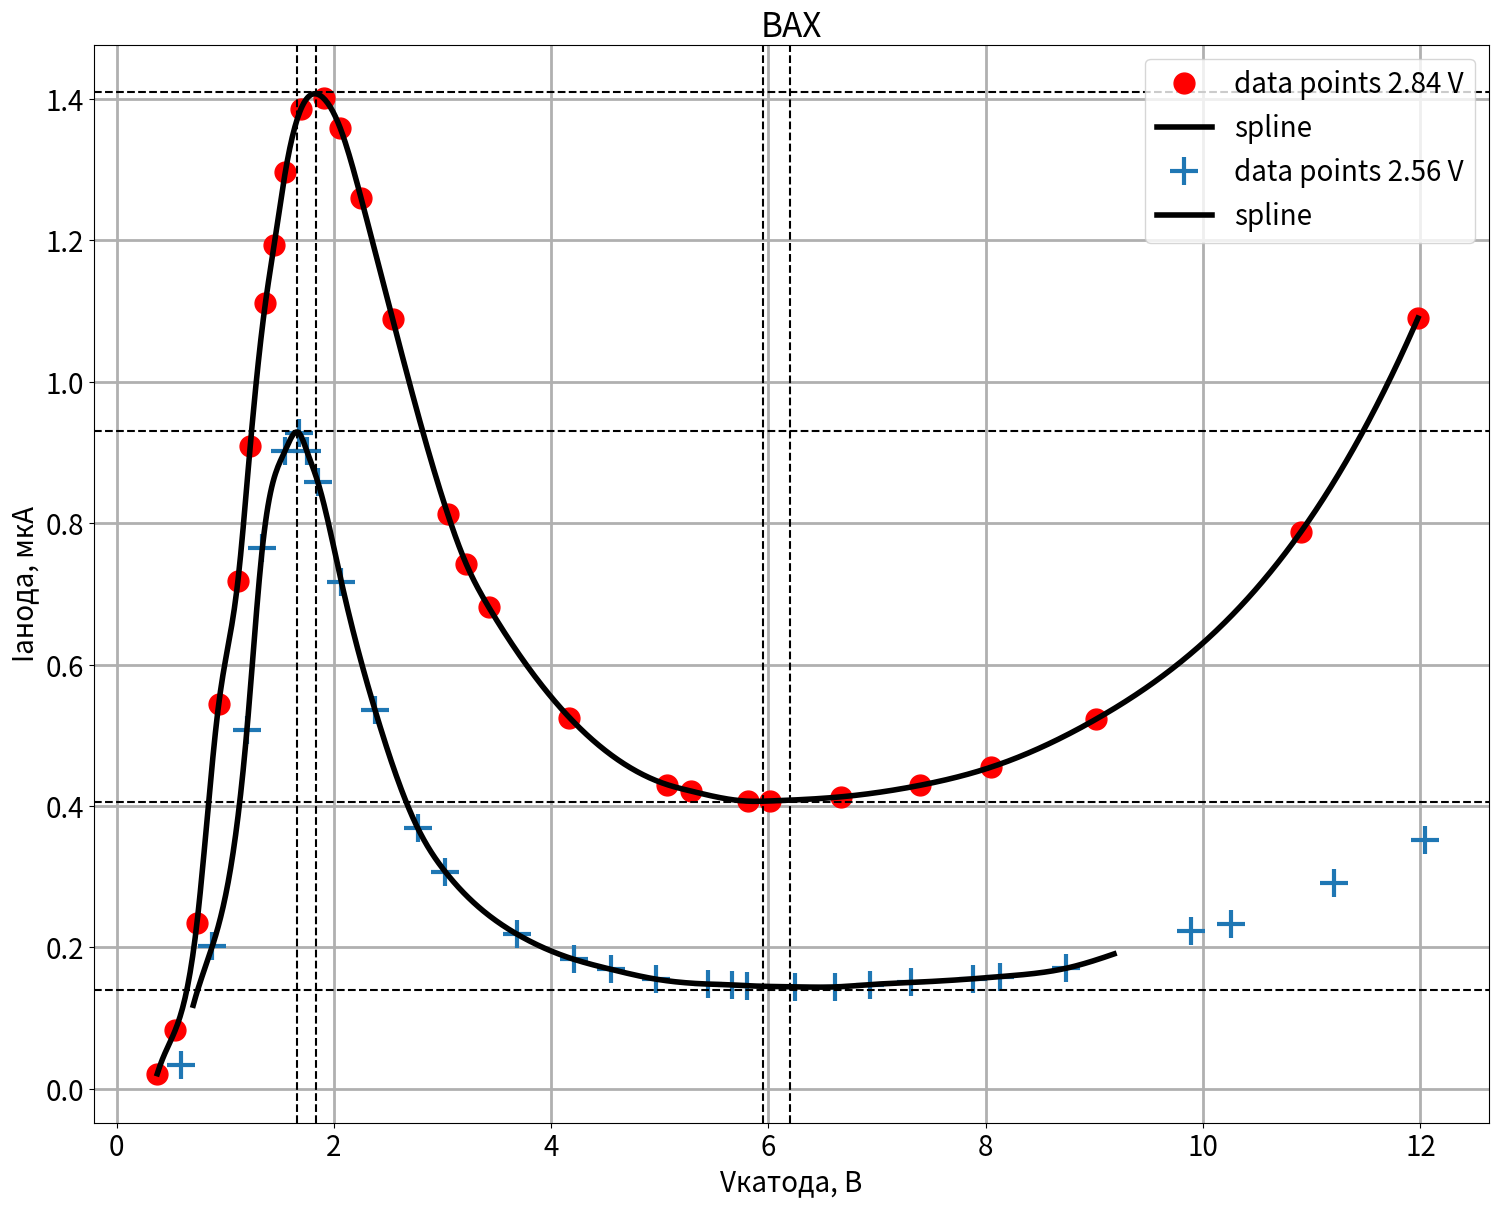
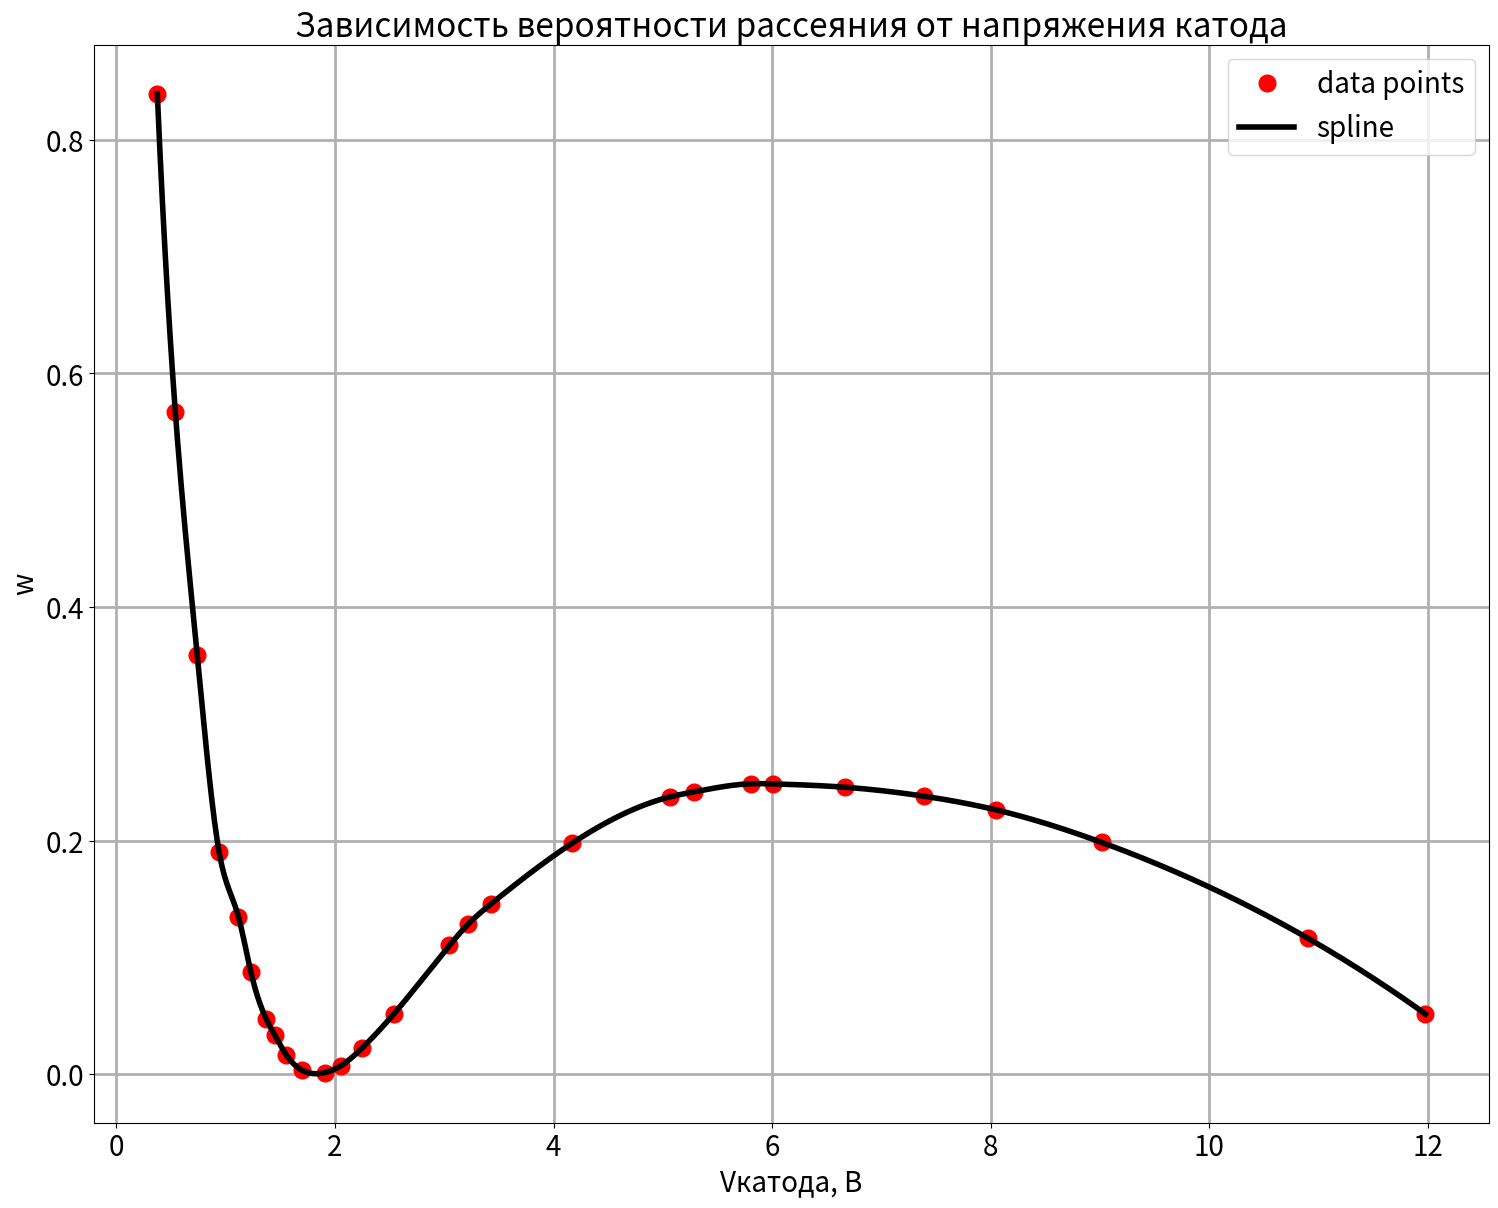

Here is the Python script that generated these plots, in order:
#!/usr/bin/env python
# coding: utf-8

# # Отчет по лабораторной работе 1.3
# 
# ## Эффект Рамзауэра - рассеяние медленных электронов на атомах
# Конкс Эрик, Б01-818

# In[1]:


import numpy as np
import pandas as pd
import matplotlib.pyplot as plt
import scipy.optimize as opt
from scipy.interpolate import interp1d
from scipy import odr


# In[2]:


Vnak =  [2.5, 2.53, 2.7, 2.840, 2.9]
Vmax = [0.25, 0.25, 0.25, -1, -0.75]
Vmax_err = [0.25, 0.25, 0.25, 0.25, 0.25]
Vmin = [-10.25, -10.75, -10.75, -11, -10.75]
Vmin_err = [0.75, 0.75, 0.75, 1, 0.75]
div = 2 / 5
V0 = 4
U = 2.5
h = 6.626 * 10**-34
m = 9.11 * 10**-31
e = 1.6 * 10**-19


# In[3]:


lmax = [h/2/np.sqrt(2*m*e*((V0 - Vmax_i)*div+U)) for Vmax_i in Vmax]
lmax_err = [h*8*m*e*div*Vmax_err[i]/2/np.sqrt(2*m*e*((V0 - Vmax[i])*div+U))**3 for i in range(len(Vnak))]
lmin = [3*h/4/np.sqrt(2*m*e*((V0 - Vmin_i)*div+U)) for Vmin_i in Vmin]
lmin_err = [h*8*m*e*div*Vmin_err[i]/2/np.sqrt(2*m*e*((V0 - Vmin[i])*div+U))**3 for i in range(len(Vnak))]
l = [h*np.sqrt(5)/np.sqrt(32*m*e*(-Vmin[i]+Vmax[i])*div) for i in range(len(Vnak))]
l_err1 = [h*32*m*e*np.sqrt(5)*div*Vmin_err[i]/np.sqrt(32*m*e*(-Vmin[i]+Vmax[i])*div)**3 for i in range(len(Vnak))]
l_err2 = [h*32*m*e*np.sqrt(5)*div*Vmax_err[i]/np.sqrt(32*m*e*(-Vmin[i]+Vmax[i])*div)**3 for i in range(len(Vnak))]
l_err = [np.sqrt(l_err1[i]**2 + l_err2[i]**2) for i in range(len(Vnak))]
U0 = [4/5*(V0 - Vmin[i])*div - 9/5*(V0 - Vmax[i])*div for i in range(len(Vnak))]
U0_err = [np.sqrt((4/5*div*Vmin_err[i])**2 + (9/5*div*Vmax_err[i])**2) for i in range(len(Vnak))]


# In[4]:


font = {'size'   : 20}
plt.rc('font', **font)
plt.rcParams['figure.figsize'] = [18, 14]


# In[5]:


Vk1 = [0.375, 0.54, 0.74, 0.94, 1.117, 1.23, 1.37, 1.45, 1.553, 1.695, 1.905, 2.058, 2.250, 2.540,
       3.048, 3.217, 3.426, 4.168, 5.069, 5.287, 5.810, 6.012, 6.671, 7.390, 8.052, 9.018, 10.902, 11.978]
Va1 = [2.12, 8.28, 23.45, 54.4, 71.85, 90.87, 111.15, 119.3, 129.66, 138.51, 140.10, 135.90, 126.0, 108.9,
       81.27, 74.26, 68.1, 52.5, 43.0, 42.1, 40.67, 40.7, 41.29, 42.9, 45.5, 52.3, 78.8, 109.0]
R = 100
Ia1 = [Va / R for Va in Va1]
Vk2 = [0.591, 0.882, 1.2, 1.342, 1.679, 1.751, 1.550, 1.853, 2.07, 2.38, 2.77, 3.025,
       3.683, 4.21, 4.549, 4.964, 5.445, 5.665, 5.80, 6.243, 6.615, 6.937, 7.316, 7.883,
       8.127, 8.734, 9.887, 10.26, 11.205, 12.047]
Va2 = [3.42, 20.19, 50.79, 76.49, 92.75, 90.20, 90.2, 85.78, 71.62, 53.50, 36.92, 30.69,
      21.88, 18.30, 16.89, 15.5, 14.8, 14.68, 14.57, 14.41, 14.40, 14.73, 15.03, 15.55,
      15.85, 17.02, 22.36, 23.27, 29.05, 35.12]
Ia2 = [Va / R for Va in Va2]
Vmin1 = 5.95
Vmin1_err = 0.8
Vmax1 = 1.84
Vmax1_err = 0.4
Vmin2 = 6.2
Vmin2_err = 0.8
Vmax2 = 1.66
Vmax2_err = 0.4
xlin1 = np.linspace(Vk1[0], Vk1[-1], num=1000, endpoint=True)
ylin1 = interp1d(Vk1, Ia1, kind='cubic')(xlin1)
xlin2 = np.linspace(Vk2[0], Vk2[-1], num=1000, endpoint=True)
ylin2 = interp1d(Vk2, Ia2, kind='cubic')(xlin2)

lmax_st1 = h/2/np.sqrt(2*m*e*(Vmax1+U))
lmax_st1_err = h*8*m*e*div*Vmax1_err/2/np.sqrt(2*m*e*(Vmax1+U))**3
lmin_st1 = 3*h/4/np.sqrt(2*m*e*(Vmin1+U))
lmin_st1_err = h*8*m*e*div*Vmin1_err/2/np.sqrt(2*m*e*(Vmin1+U))**3
l_st1 = h*np.sqrt(5)/np.sqrt(32*m*e*(Vmin1-Vmax1))
l_st1_err1 = h*32*m*e*np.sqrt(5)*div*Vmin1_err/np.sqrt(32*m*e*(Vmin1-Vmax1))**3
l_st1_err2 = h*32*m*e*np.sqrt(5)*div*Vmax1_err/np.sqrt(32*m*e*(Vmin1-Vmax1))**3
l_st1_err = np.sqrt(l_st1_err1**2 + l_st1_err2**2)
U0_st1 = 4/5*Vmin1 - 9/5*Vmax1
U0_st1_err = np.sqrt((4/5*Vmin1_err)**2 + (9/5*Vmax1_err)**2)
          
lmax_st2 = h/2/np.sqrt(2*m*e*(Vmax2+U))
lmax_st2_err = h*8*m*e*div*Vmax2_err/2/np.sqrt(2*m*e*(Vmax2+U))**3
lmin_st2 = 3*h/4/np.sqrt(2*m*e*(Vmin2+U))
lmin_st2_err = h*8*m*e*div*Vmin2_err/2/np.sqrt(2*m*e*(Vmin2+U))**3
l_st2 = h*np.sqrt(5)/np.sqrt(32*m*e*(Vmin2-Vmax2))
l_st2_err1 = h*32*m*e*np.sqrt(5)*div*Vmin2_err/np.sqrt(32*m*e*(Vmin2-Vmax2))**3
l_st2_err2 = h*32*m*e*np.sqrt(5)*div*Vmax2_err/np.sqrt(32*m*e*(Vmin2-Vmax2))**3
l_st2_err = np.sqrt(l_st2_err1**2 + l_st2_err2**2)
U0_st2 = 4/5*Vmin2 - 9/5*Vmax2
U0_st2_err = np.sqrt((4/5*Vmin2_err)**2 + (9/5*Vmax2_err)**2)


# In[6]:


plot = plt.figure(num='ВАХ')
plt.plot(Vk1, Ia1, 'ro', label='data points 2.84 V', markersize=15)
plt.plot(xlin1, ylin1, color='black', linewidth=4, label='spline')
plt.plot(Vk2, Ia2, '+', label='data points 2.56 V', markersize=20, mew=3)
plt.plot(xlin2[10:750], ylin2[10:750], color='black', linewidth=4, label='spline')
plt.axhline(y=0.405, color="black", linestyle="--")
plt.axvline(x=Vmin1, color="black", linestyle="--")
plt.axhline(y=1.41, color="black", linestyle="--")
plt.axvline(x=Vmax1, color="black", linestyle="--")
plt.axhline(y=0.14, color="black", linestyle="--")
plt.axvline(x=Vmin2, color="black", linestyle="--")
plt.axhline(y=0.93, color="black", linestyle="--")
plt.axvline(x=Vmax2, color="black", linestyle="--")
plt.ylabel('Iанода, мкА')
plt.xlabel('Vкатода, В')
plt.grid(linewidth=2)
plt.legend()
plt.title('ВАХ')
plt.show()


# In[7]:


def get_display_string(value, err):
    return '{:.2f} +- {:.2f}'.format(value*10**10, err*10**10)


# In[8]:


lmax_dyn1 = get_display_string(lmax[0], lmax_err[0])
lmin_dyn1 = get_display_string(lmin[0], lmin_err[0])
l_dyn1 = get_display_string(l[0], l_err[0])
U0_dyn1 = get_display_string(U0[0]/10**10, U0_err[0]/10**10)

lmax_dyn2 = get_display_string(lmax[2], lmax_err[2])
lmin_dyn2 = get_display_string(lmin[2], lmin_err[2])
l_dyn2 = get_display_string(l[2], l_err[2])
U0_dyn2 = get_display_string(U0[2]/10**10, U0_err[2]/10**10)

lmax_st1 = get_display_string(lmax_st1, lmax_st1_err)
lmin_st1 = get_display_string(lmin_st1, lmin_st1_err)
l_st1 = get_display_string(l_st1, l_st1_err)
U0_st1 = get_display_string(U0_st1/10**10, U0_st1_err/10**10)

lmax_st2 = get_display_string(lmax_st2, lmax_st2_err)
lmin_st2 = get_display_string(lmin_st2, lmin_st2_err)
l_st2 = get_display_string(l_st2, l_st2_err)
U0_st2 = get_display_string(U0_st2/10**10, U0_st2_err/10**10)


# Найдем ширину потенциальной ямы l и глубину U0

# $$2l_{max}=\frac{h}{\sqrt{2m(E_1+U_0)}}$$

# $$2l_{min}=\frac{3}{2}\frac{h}{\sqrt{2m(E_2+U_0)}}$$

# $$l=\frac{h\sqrt{5}}{\sqrt{32m(E_2-E_1)}}$$

# $$U_0=\frac{4}{5}E_2 - \frac{9}{5}E_1$$

# In[9]:


print("Vнакала = 2.56 В")
dt = pd.DataFrame({'Динамика': [lmax_dyn2, lmin_dyn2, l_dyn2, U0_dyn2],
                   'Статика': [lmax_st2, lmin_st2, l_st2, U0_st2]},
                   index = ['lmax, Å', 'lmin, Å', 'l, Å', 'U0, В'])
print(dt)

print("\nVнакала = 2.84 В")
dt = pd.DataFrame({'Динамика': [lmax_dyn1, lmin_dyn1, l_dyn1, U0_dyn1],
                   'Статика': [lmax_st1, lmin_st1, l_st1, U0_st1]},
                   index = ['lmax, Å', 'lmin, Å', 'l, Å', 'U0, В'])
print(dt)
print('\nРазмер электронной оболочки ксенона = 1.08 Å')


# Оценим напряжение Vn следующих максимумов в коэффициенте прохождения электронов используя формулу:

# $$k_2l=\sqrt{\frac{2m(E_n+U_0)}{\hbar^2}}l=\pi n,\ n=1,2,3$$

# $$E = eV$$

# In[10]:


print('V2 = {:.2f} В'.format(4*(Vmax1+U)-U))
print('V3 = {:.2f} В'.format(9*(Vmax1+U)-U))


# Найдем зависимость вероятности рассеяния w от напряжения V катода

# $$w = -\frac{1}{C}ln\frac{I_a(V)}{I_0}$$

# In[11]:


C = 5
I0 = 1.41
w = [-1/C*np.log(Ia1_i/I0) for Ia1_i in Ia1]
ylin3 = interp1d(Vk1, w, kind='cubic')(xlin1)
plot = plt.figure(num='Зависимость вероятности рассеяния от напряжения катода')
plt.plot(Vk1, w, 'ro', label='data points', markersize=12)
plt.plot(xlin1, ylin3, color='black', linewidth=4, label='spline')
plt.ylabel('w')
plt.xlabel('Vкатода, В')
plt.grid(linewidth=2)
plt.legend()
plt.title('Зависимость вероятности рассеяния от напряжения катода')
plt.show()

